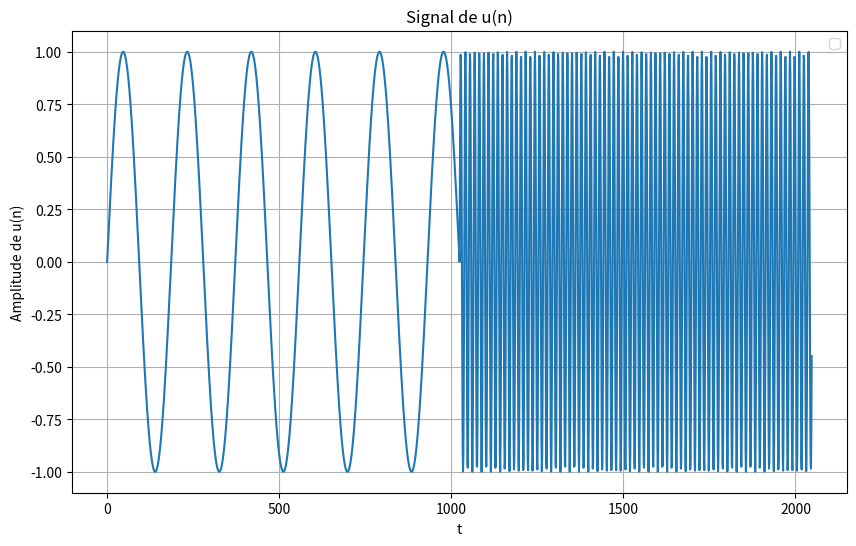
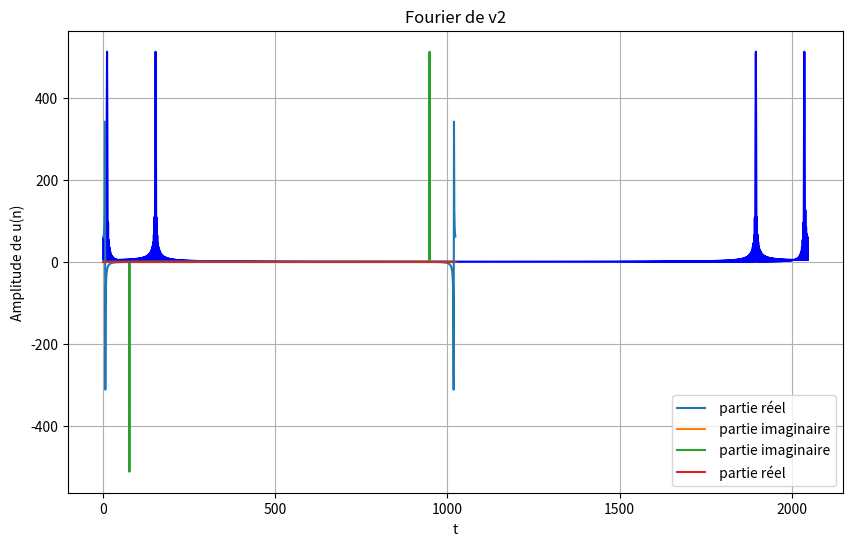
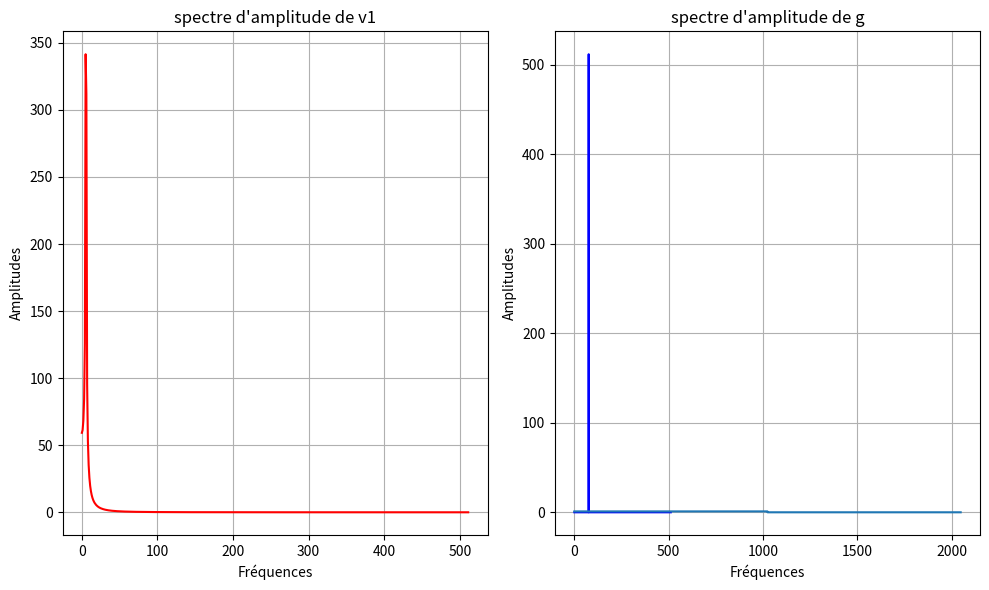
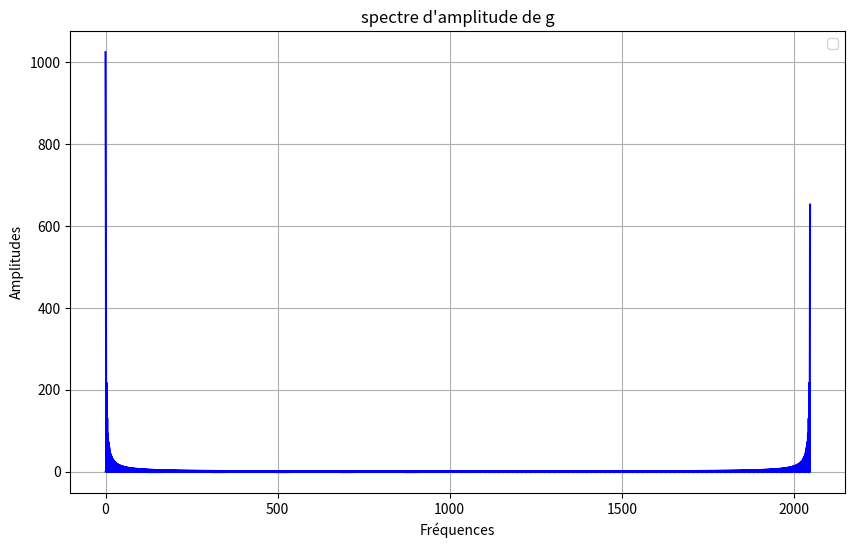
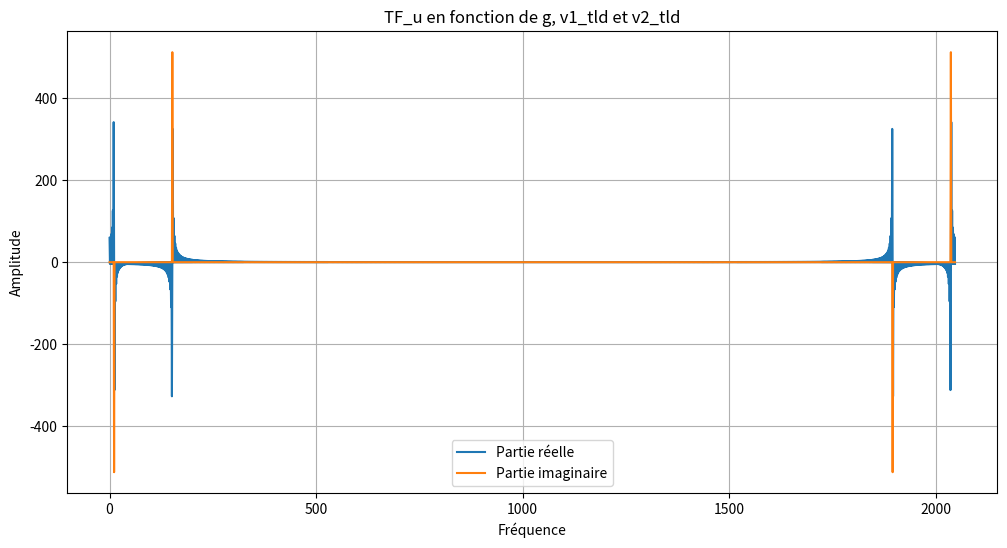
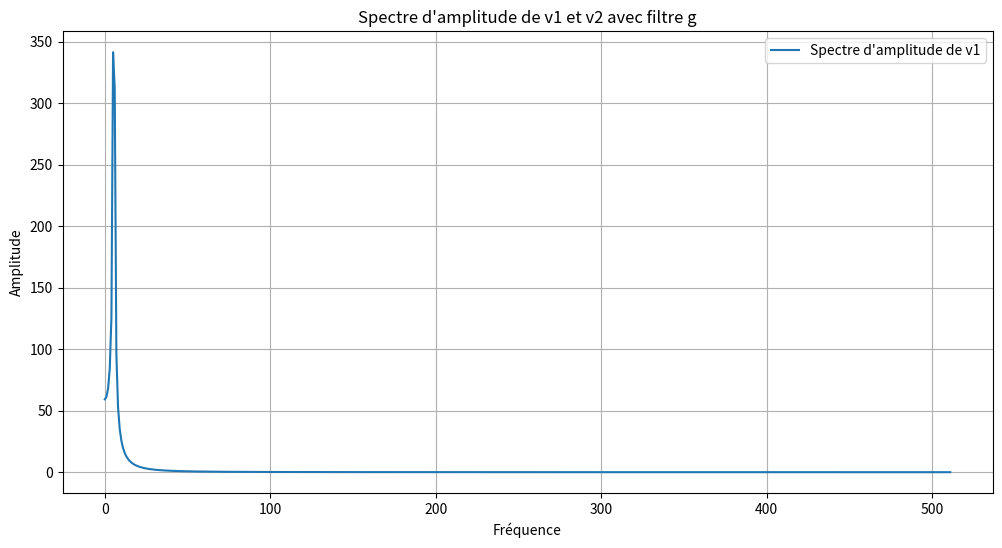
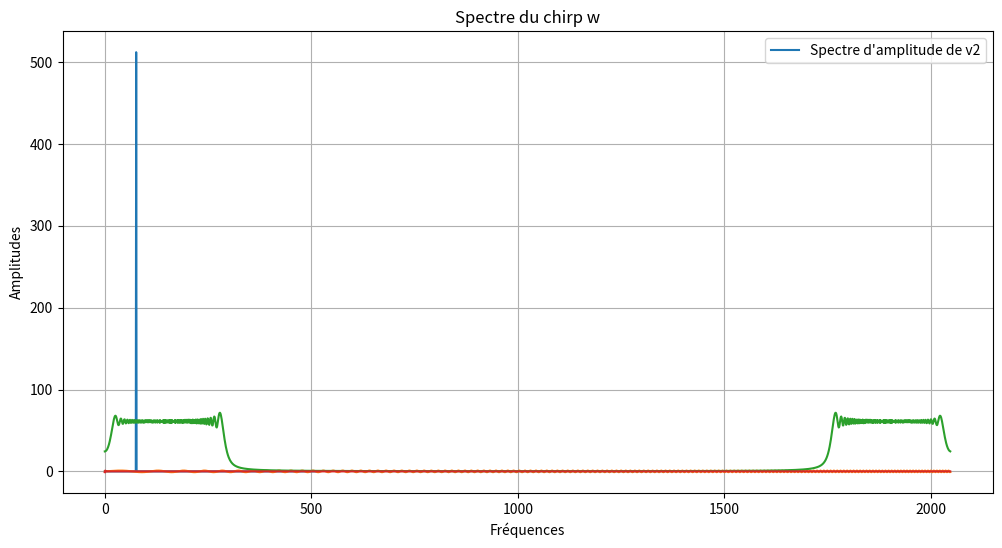
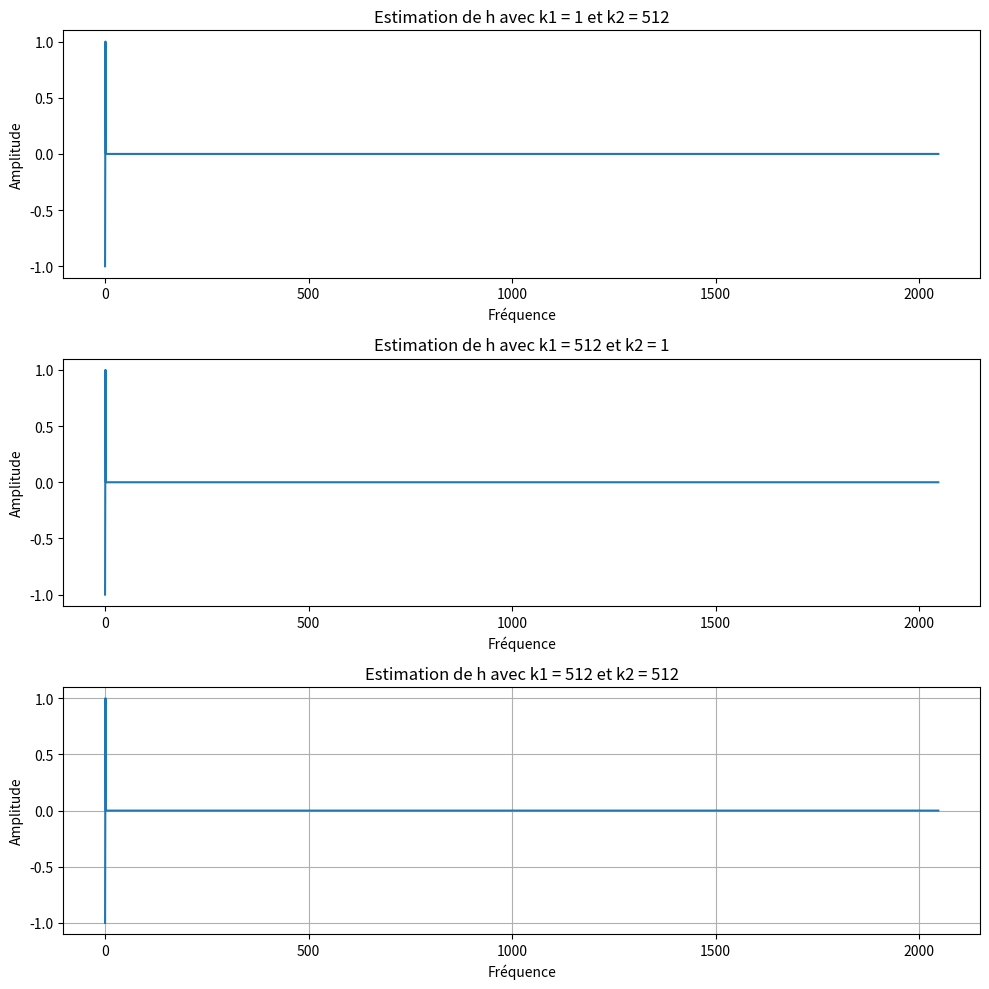
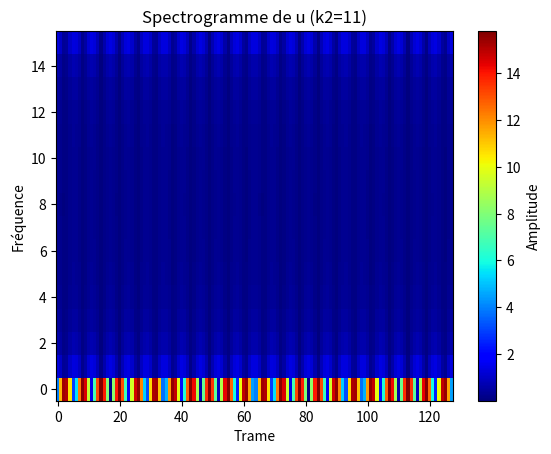
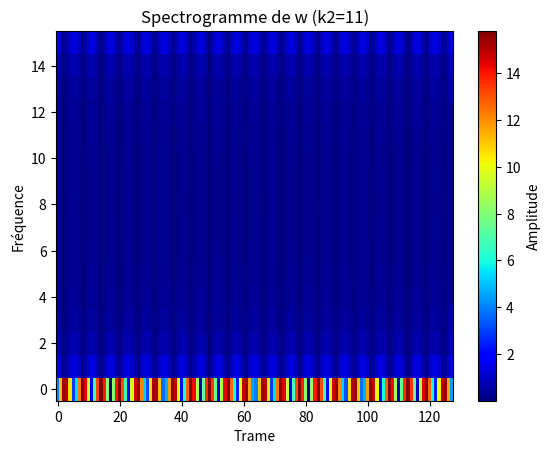
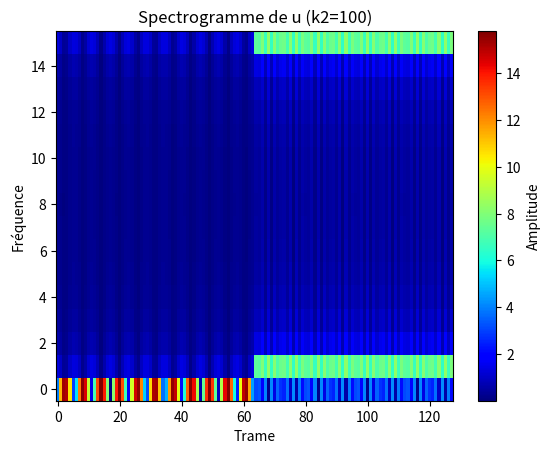
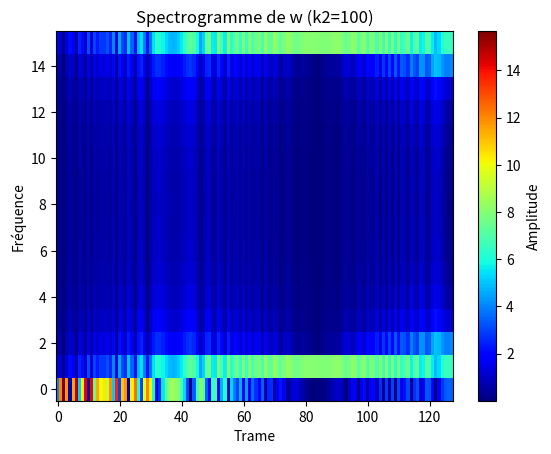
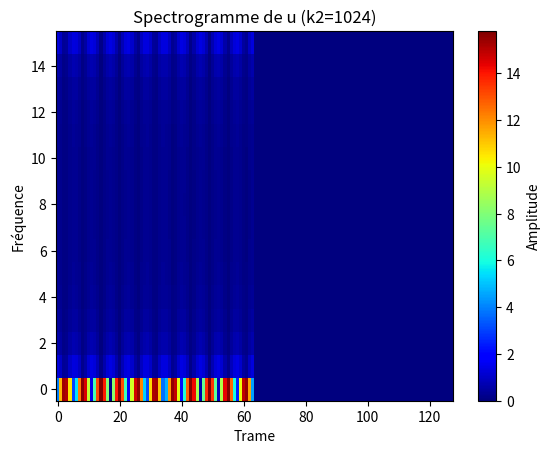
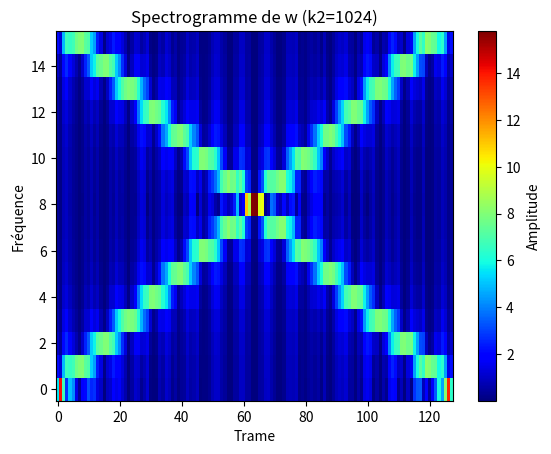
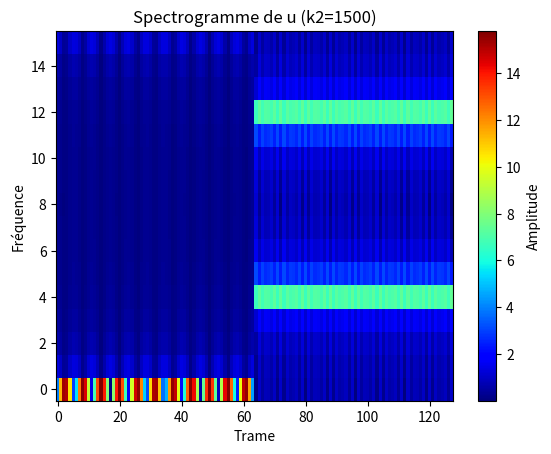
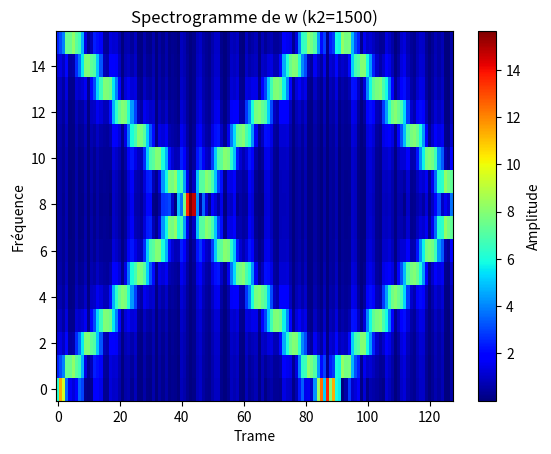

Write Python code to recreate these figures, in order.
# -*- coding: utf-8 -*-

import numpy as np
import matplotlib.pyplot as plt 
from numpy.fft import fft, ifft



# Construction du signal u

# Déclarations des variables constantes 
N = 2048
k_2 = 152
k_1 = 11

# Espace du temps
t = np.arange(N)

 # Implémentation du signal u

def u(n) :
    signal = (n<N/2)*np.sin(2*np.pi*k_1*n/N) + (n>= N/2)*np.sin(2*np.pi*k_2*n/N)
    return  signal
u=u(t)

# Tracer de u
plt.figure(figsize=(10 ,6))
plt.plot(u)
plt.title('Signal de u(n)')
plt.xlabel('t')
plt.ylabel('Amplitude de u(n)')
plt.legend()
plt.grid(True)
plt.show()

# Calcul de la transformée de fourier de u

Fu = fft(u)

# Son spectre de phase est donné par: 
sp_u = np.abs(Fu)
ph_u = np.angle(Fu)


plt.figure(figsize = (10, 6))

plt.plot(sp_u,'b')
plt.title("spectre d'amplitude")
plt.xlabel('Fréquences')
plt.ylabel('Amplitudes')
plt.grid()
plt.show()


# Calcul et affichage des spectres v1 et v2


n = np.arange(0,N)
v1 , v2 = np.array_split(u ,2) 

# Calcul des transformées de Fourier de v1 et v2
Fv1 = fft(v1)
Fv2 = fft(v2)

# Calcul des spectres de v1 et v2
sp_v1 = np.abs(Fv1)
sp_v2 = np.abs(Fv2)

# Répresentation de Fourier de v1 et de v2
plt.plot(Fv1.real, label = " partie réel")
plt.plot(Fv1.imag, label =" partie imaginaire")
plt.title('Fourier de v1')
plt.xlabel('t')
plt.ylabel('Amplitude de u(n)')
plt.legend()
plt.grid(True)
plt.show()

plt.plot(Fv2.imag, label =" partie imaginaire" )
plt.plot(Fv2.real, label =" partie réel" )
plt.title('Fourier de v2')
plt.xlabel('t')
plt.ylabel('Amplitude de u(n)')
plt.legend()
plt.grid(True)
plt.show()

plt.figure(figsize = (10, 6))


plt.subplot(1, 2, 1)
plt.plot(sp_v1[:N//4],'r')
plt.title("spectre d'amplitude de v1")
plt.xlabel('Fréquences')
plt.ylabel('Amplitudes')
plt.grid(True)


plt.subplot(1,2,2)
plt.plot(sp_v2[:N//4],'b')
plt.title("spectre d'amplitude de v2")
plt.xlabel('Fréquences')
plt.ylabel('Amplitudes')
plt.grid(True)

plt.tight_layout()
plt.show()


g = np.where(np.arange(N)<N/2,1,0)

v1_tild = np.sin(2*np.pi*k_1*n/N)
v2_tild = np.sin(2*np.pi*k_2*n/N)

TFDv1_tild = fft(v1_tild)
TFDv2_tild = fft(v2_tild)

# Expression de u en fonction de v1_tild et v2_tild 

u_1 = g*v1_tild +(1-g)*v2_tild 

TFDg = fft(g)
sp_g = np.abs(TFDg)

plt.plot(g)
plt.title("spectre d'amplitude de g")
plt.xlabel('Fréquences')
plt.ylabel('Amplitudes')
plt.grid(True)
plt.show()

plt.figure(figsize=(10 ,6))
plt.plot(u_1)
plt.title('Signal de u_1(n)')
plt.xlabel('t')
plt.ylabel('Amplitude de u_1(n)')
plt.legend()
plt.grid(True)
plt.show()

# Spectre d'amplitude de g 

plt.plot(sp_g,'b')
plt.title("spectre d'amplitude de g")
plt.xlabel('Fréquences')
plt.ylabel('Amplitudes')
plt.grid(True)

# Recherche de Fourier de u en utilisant la convolution  circulaire

v1_filt = np.zeros(N,dtype = np.complex128)
v2_filt = np.zeros(N,dtype = np.complex128)

for i in range(N):
    for k in range(N):
        v1_filt[i] += TFDg[k]*TFDv1_tild[i-k]
        v2_filt[i] += (1-TFDg[k])*TFDv2_tild[i-k]

        
v1_filt =(1/N)*v1_filt
        
v2_filt =(1/N)*v2_filt

Fu_2 = v1_filt + v2_filt

plt.figure(figsize=(12, 6))
plt.plot(Fu_2.real, label="Partie réelle")
plt.plot(Fu_2.imag, label="Partie imaginaire") 
plt.title("TF_u en fonction de g, v1_tld et v2_tld")
plt.xlabel("Fréquence")
plt.ylabel("Amplitude");
plt.grid(True)
plt.legend()
plt.show()



# Recherche de Fourier de v1 et v2 en utilisant la convolution  circulaire


v1_filt2 = np.zeros(N//2,dtype = np.complex128)
v2_filt2 = np.zeros(N//2,dtype = np.complex128)
g_red = fft(g[:N//2])

for i in range(N//2):
    for k in range(N//2):
        v1_filt2[i] += g_red[k]*Fv1[i-k]
        v2_filt2[i] += g_red[k]*Fv2[i-k]
        
Fv1_2 =(2/N)*v1_filt2
Fv2_2 =(2/N)*v2_filt2

Fv1_2_amp = np.abs(Fv1_2)
Fv2_2_amp = np.abs(Fv2_2)

plt.figure(figsize=(12, 6))
plt.plot(Fv1_2_amp[:N//4], label="Spectre d'amplitude de v1")
plt.title("Spectre d'amplitude de v1 et v2 avec filtre g")
plt.xlabel("Fréquence")
plt.ylabel("Amplitude")
plt.grid(True)
plt.legend()
plt.show()

plt.figure(figsize=(12, 6))
plt.plot(Fv2_2_amp[:N//4], label="Spectre d'amplitude de v2")
plt.title("Spectre d'amplitude de v1 et v2 avec filtre g")
plt.xlabel("Fréquence")
plt.ylabel("Amplitude")
plt.grid(True)
plt.legend()
plt.show()

# Définition du signal shirp

kv = k_1 + n*(k_2 - k_1)/N

w = np.sin(2*np.pi*n*kv/N)

TFDw =  fft(w)
sp_w = np.abs(TFDw)

plt.plot(w)
plt.title("Signal de chirp de w")
plt.xlabel('t')
plt.ylabel('Amplitudes')
plt.grid(True)
plt.show()

plt.plot(sp_w)
plt.title("Spectre du chirp w")
plt.xlabel('Fréquences')
plt.ylabel('Amplitudes')
plt.grid(True)
plt.show()


# Définir le filtre dérivateur h = 𝛿1 − 𝛿0


h = np.zeros(N)
h[0] = -1 
h[1] = 1 
 
# Générer un bruit e qui suit une distribution gaussienne
e = np.random.normal(loc=0, scale=0.1, size=N) 

# Calculer la transformée de Fourier de h pour obtenir H(omega)
TFDh = np.fft.fft(h, N)

# Observation du signal obtenu à la sortie
y_conv = np.zeros(N)
for i in range(N):
    for k in range(N):
        y_conv[i] += h[k]*w[i-k]
               
     
y = y_conv + e

# Calculer la transformée de Fourier de y en tenant compte du bruit e  
TFDy = fft(y)

# Calculer la transformée de Fourier du bruit e pour obtenir E(omega)
TFDe = fft(e)

# Estimer H(omega) à partir de Y(omega), W(omega) et E(omega)
TFDh = (TFDy - TFDe) / TFDw

# Calculer l'estimation de h en effectuant la transformée de Fourier inverse de H(omega)
h_estimé = ifft(TFDh)
print(h_estimé)

plt.plot(h_estimé)


def h_estim(k1, k2, e=e):
    kv = k_1 + n * (k_2 - k_1) / N
    w = np.sin(2 * np.pi * n * kv / N)
    y_conv = np.zeros(N)
    for i in range(N):
        for k in range(N):
            y_conv[i] += h[k]*w[i-k]
    y = y_conv + e  
    TFDy = fft(y)
    TFDe = fft(e)
    TFDh = (TFDy - TFDe) / TFDw
    h_estime = ifft(TFDh)
    return h_estime


plt.figure(figsize=(10,10), dpi=100)

plt.subplot(3, 1, 1)
plt.plot(h_estim(1, 512, e=e))
plt.title("Estimation de h avec k1 = 1 et k2 = 512")
plt.xlabel("Fréquence")
plt.ylabel("Amplitude")

plt.subplot(3, 1, 2)
plt.plot(h_estim(512, 1, e=e))
plt.title("Estimation de h avec k1 = 512 et k2 = 1")
plt.xlabel("Fréquence")
plt.ylabel("Amplitude")

plt.subplot(3, 1, 3)
plt.plot(h_estim(512, 512, e=e))
plt.title("Estimation de h avec k1 = 512 et k2 = 512")
plt.xlabel("Fréquence")
plt.ylabel("Amplitude")

plt.grid(True)
plt.tight_layout()
plt.show()


A = np.linalg.norm(h_estim(1, 512) - h)
print(A)
B = np.linalg.norm(h_estim(512, 1) - h)
print(B)
C = np.linalg.norm(h_estim(512, 512) - h)
print(C)

################################################################# Spectogramme

# Fonction pour calculer le spectrogramme
def spect(signal, L, M):
    # Initialisation de la matrice du spectrogramme
    spectrogram = np.zeros((L, M), dtype=np.complex128)
    
    # Calcul du spectrogramme
    for m in range(M):
        # Définition de la trame en fonction de m
        trame = signal[m * L: (m + 1) * L]
        # Calcul de la transformée de Fourier de la trame
        spectrogram[:, m] = np.fft.fft(trame)
    
    return np.abs(spectrogram)

# Définition des paramètres
N = 2048
M = 128
L = 16
k1 = 11  # Valeur de k1
k2_values = [11, 100,  1024, 1500, 2048 ]  # Valeurs de k2 à tester

# Génération du signal u en fonction de k1 et k2
def signal_u(N, k1, k2):
    n = np.arange(N)
    u = np.zeros(N)
    u[:N//2] = np.sin(2 * np.pi * k1 * n[:N//2] / N)
    u[N//2:] = np.sin(2 * np.pi * k2 * n[N//2:] / N)
    return u

# Génération du signal w en fonction de k1 et k2
def signal_w(N, k1, k2):
    n = np.arange(N)
    w = np.sin(2 * np.pi * n * (k1 + (k2 - k1) * np.arange(N) / N) / N)
    return w

# Affichage des spectrogrammes pour différentes valeurs de k2
for k2 in k2_values:
    # Génération du signal u en fonction de k1 et k2
    u = signal_u(N, k1, k2)
    
    # Génération du signal w en fonction de k1 et k2
    w = signal_w(N, k1, k2)
    
    # Calcul du spectrogramme pour u
    spectrogram_u = spect(u, L, M)
    
    # Calcul du spectrogramme pour w
    spectrogram_w = spect(w, L, M)
    
    # Affichage du spectrogramme de u
    plt.figure()
    plt.imshow(spectrogram_u, aspect='auto', cmap='jet', origin='lower')
    plt.title(f"Spectrogramme de u (k2={k2})")
    plt.xlabel("Trame")
    plt.ylabel("Fréquence")
    plt.colorbar(label='Amplitude')
    plt.show()
    
    # Affichage du spectrogramme de w
    plt.figure()
    plt.imshow(spectrogram_w, aspect='auto', cmap='jet', origin='lower')
    plt.title(f"Spectrogramme de w (k2={k2})")
    plt.xlabel("Trame")
    plt.ylabel("Fréquence")
    plt.colorbar(label='Amplitude')
    plt.show()


ML_values = [(1024, 2),(512,4), (64,32), (8,256), (4,512), (2, 1024)] # valeurs de M et L à tester
for  L, M  in ML_values:
    u = signal_u(N, k1, 152 )
    
    # Génération du signal w en fonction de k1 et k2
    w = signal_w(N, k1, 152)
    
    # Calcul du spectrogramme pour u
    spectrogram_u = spect(u, L, M)
    
   
    # Calcul du spectrogramme pour w
    spectrogram_w = spect(w, L, M)
    
    # Affichage du spectrogramme de u
    plt.figure()
    plt.imshow(spectrogram_u, aspect='auto', cmap='jet', origin='lower')
    plt.title(f"Spectrogramme de u (M,L={M,L})")
    plt.xlabel("Trame")
    plt.ylabel("Fréquence")
    plt.colorbar(label='Amplitude')
    plt.show()
    
     
     
def spectrogram2(u, L, M, r):
    T_u = np.zeros((L, M), dtype = np.complex128)
    for m in range(M):
        T_u[:,m] = fft(u[m*r:m*r+L])
    return np.abs(T_u)
    # Affichage du spectrogramme de w
    plt.figure()
    plt.imshow(spectrogram_w, aspect='auto', cmap='jet', origin='lower')
    plt.title(f"Spectrogramme de w (M,L={M,L})")
    plt.xlabel("Trame")
    plt.ylabel("Fréquence")
    plt.colorbar(label='Amplitude')
    plt.show()


Tu1 = spectrogram2(u, 16, 128, 8)
Tw1 = spectrogram2(w, 16, 128, 8)


plt.figure(figsize=(10, 4))
plt.imshow(Tu1, aspect='auto', origin='lower', cmap='jet')           
plt.title('Spectrogramme amélioré de u')
plt.xlabel('Temps (trames)')            
plt.ylabel('Fréquence')
plt.colorbar(label='Amplitude')
plt.show()

plt.figure(figsize=(10, 5))

plt.subplot(2, 1, 1)
plt.imshow(spectrogram_u, aspect='auto', origin='lower', cmap='jet')
plt.title('Spectrogramme de u')
plt.xlabel('Temps (trames)')
plt.ylabel('Fréquence')
plt.colorbar(label='Amplitude')

plt.subplot(2, 1, 2)
plt.imshow(Tu1, aspect='auto', origin='lower', cmap='jet')           
plt.title('Spectrogramme amélioré de u')
plt.xlabel('Temps (trames)')            
plt.ylabel('Fréquence')
plt.colorbar(label='Amplitude')

plt.tight_layout()
plt.show()



plt.figure(figsize=(10, 4))
plt.imshow(Tw1, aspect='auto', origin='lower', cmap='viridis')           
plt.title('Spectrogramme amélioré de w')
plt.xlabel('Temps (trames)')            
plt.ylabel('Fréquence')
plt.colorbar(label='Amplitude')
plt.show()



plt.figure(figsize=(10, 5))

plt.subplot(2, 1, 1)
plt.imshow(spectrogram_w, aspect='auto', origin='lower', cmap='viridis')
plt.title('Spectrogramme de w')
plt.xlabel('Temps (trames)')
plt.ylabel('Fréquence')
plt.colorbar(label='Amplitude')

plt.subplot(2, 1, 2)
plt.imshow(Tw1, aspect='auto', origin='lower', cmap='viridis')           
plt.title('Spectrogramme amélioré de w)')
plt.xlabel('Temps (trames)')            
plt.ylabel('Fréquence')
plt.colorbar(label='Amplitude')

plt.tight_layout()
plt.show()


def spectrogram3(u, L, M, r):
    T_u = np.zeros((L, M), dtype = np.complex128)
    for m in range(M):
        T_u[:,m] = fft(u[m*r:m*r+L])
    return T_u


def inv_spect(Tu, r):
    L,M = Tu.shape; N = L * M
    u = np.zeros((N), dtype = np.complex128)
    for m in range(M):
            u[m*r:m*r+L] += ifft(Tu[:,m])
    return u/(L/r)

Tu_2 = spectrogram3(u, 16, 128, 4)
u_final = inv_spect(Tu_2, 4)


# Afficher le signal u_final
plt.figure(figsize=(12,4), dpi=100)
plt.plot(u_final)
plt.title("Signal u_final")
plt.xlabel("Fréquences")
plt.ylabel("Amplitude")
plt.grid(True)
plt.show()










